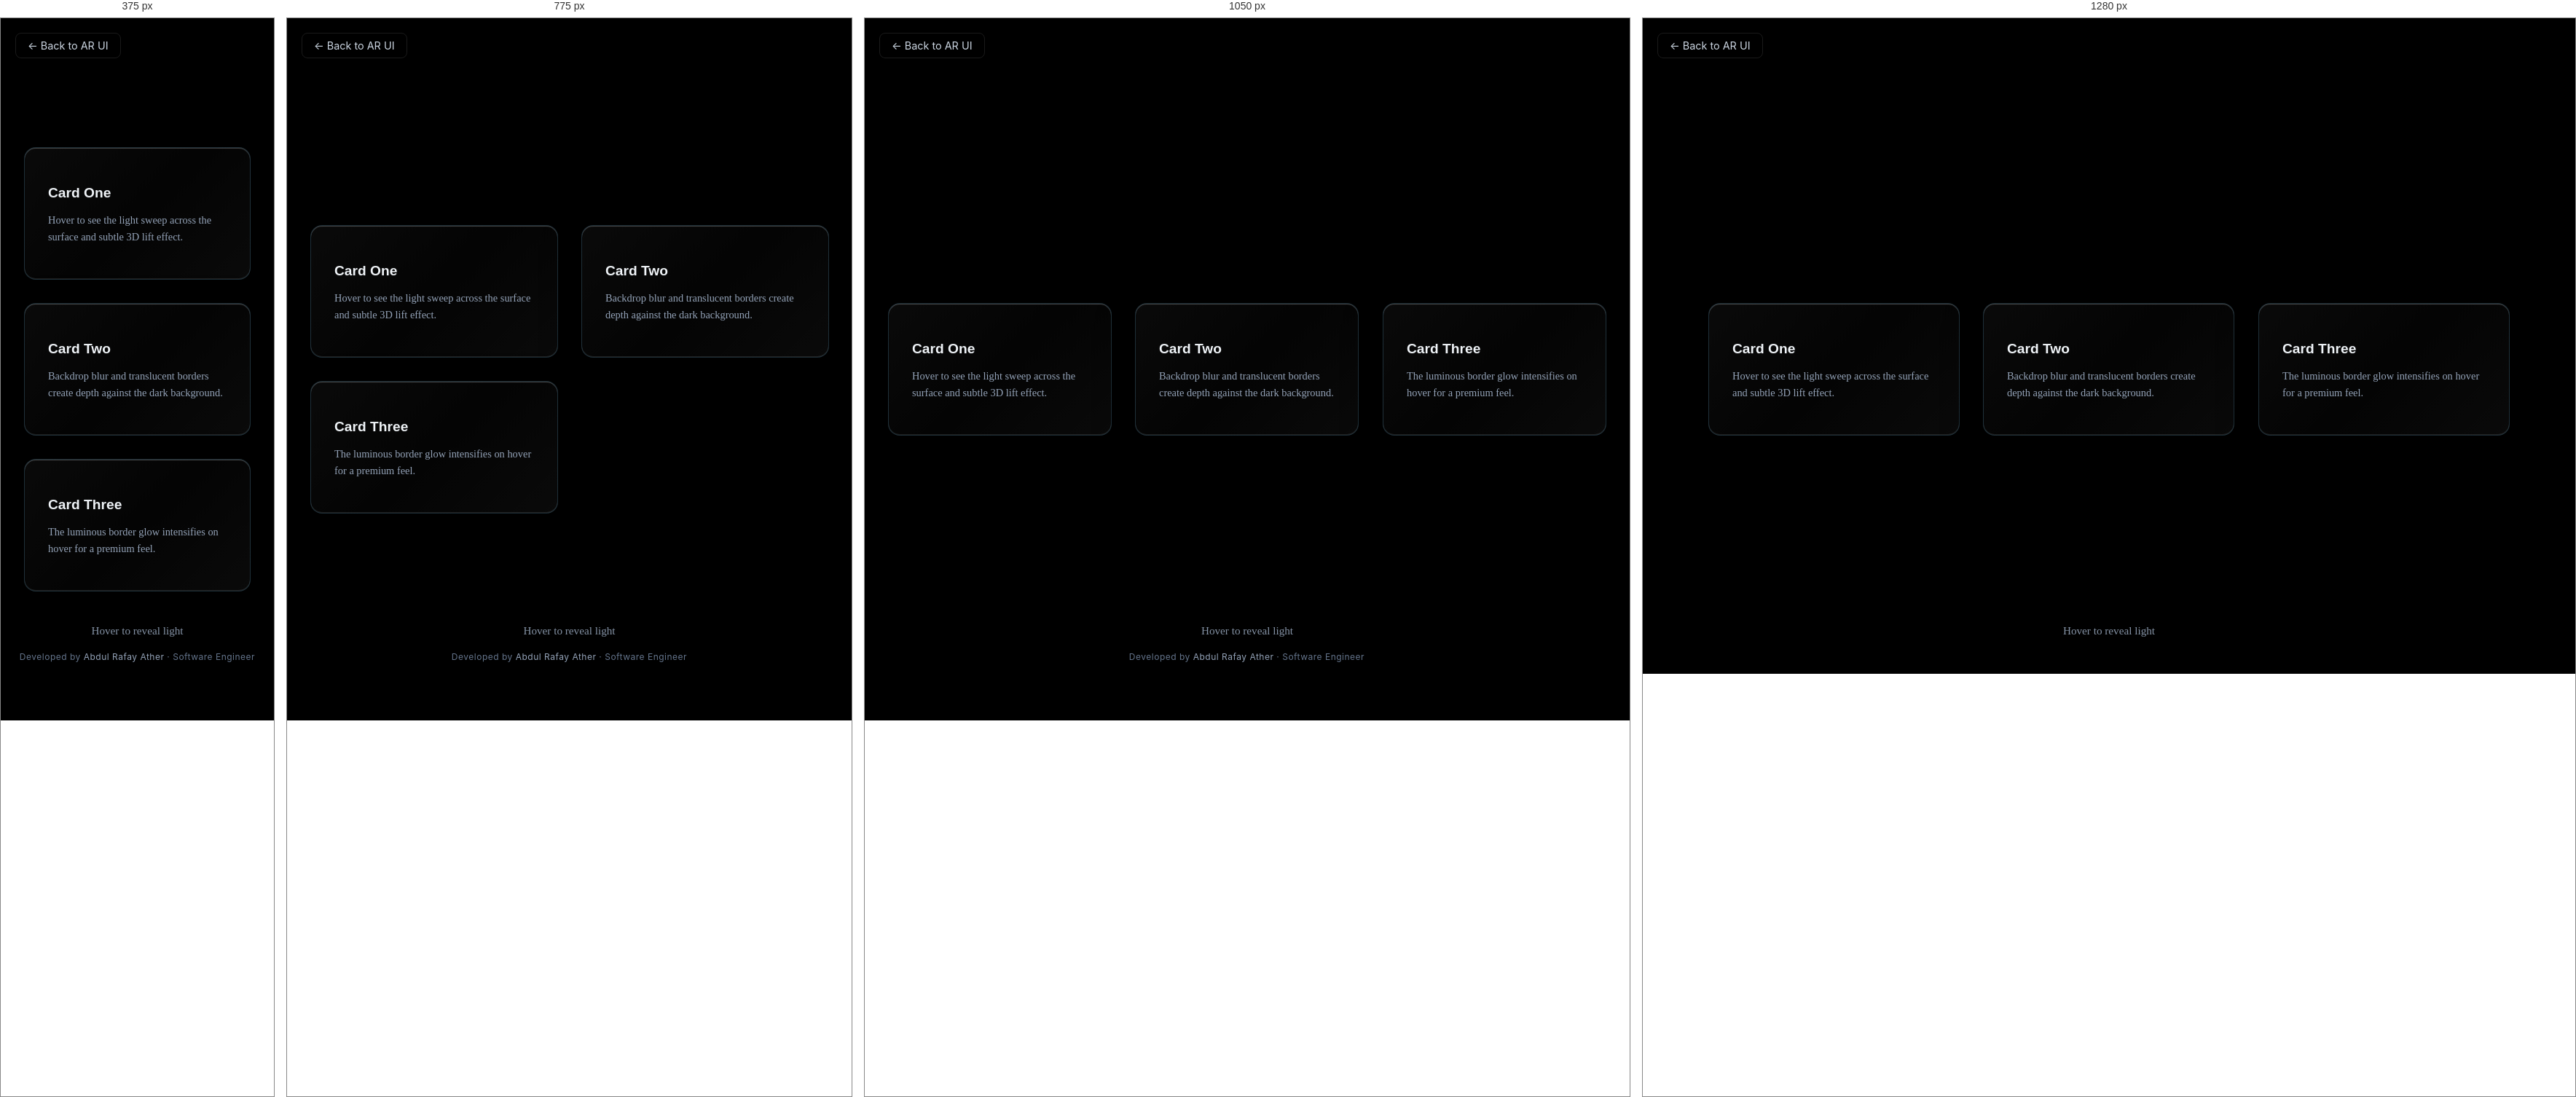
Rendered at 375 px, 775 px, 1050 px and 1280 px, left to right.

<!-- file: glass-morphism.html -->
<!DOCTYPE html>
<html lang="en">
<head>
    <meta charset="UTF-8">
    <meta name="viewport" content="width=device-width, initial-scale=1.0">
    <title>Luminous Prisms - AR UI</title>
    <link rel="preconnect" href="https://fonts.googleapis.com">
    <link rel="preconnect" href="https://fonts.gstatic.com" crossorigin>
    <link href="https://fonts.googleapis.com/css2?family=Inter:wght@400;500;600&family=Poppins:wght@500;600;700&display=swap" rel="stylesheet">
    <link rel="stylesheet" href="Css/navbar.css">
    <link rel="stylesheet" href="Css/arui.css">

    <style>
        body { background: #000; min-height: 100vh; margin: 0; }
        .glass-section { min-height: 100vh; display: flex; align-items: center; justify-content: center; padding: 2rem; }
        .glass-section h2 { font-family: 'Poppins', sans-serif; font-size: clamp(1.5rem, 4vw, 2.2rem); color: #f1f5f9; text-align: center; margin-bottom: 0.5rem; }
        .glass-section .subtitle { color: #94a3b8; text-align: center; margin-bottom: 3rem; }
        .glass-grid { display: grid; grid-template-columns: repeat(auto-fit, minmax(300px, 1fr)); gap: 2rem; max-width: 1100px; margin: 0 auto; width: 100%; }
        .glass-prism {
            background: linear-gradient(135deg, rgba(255,255,255,0.04) 0%, rgba(255,255,255,0.015) 50%, rgba(255,255,255,0.04) 100%);
            backdrop-filter: blur(25px); -webkit-backdrop-filter: blur(25px);
            border: 1px solid rgba(125, 211, 252, 0.2);
            box-shadow: 0 20px 50px rgba(0,0,0,0.5), 0 8px 20px rgba(0,0,0,0.3),
                inset 0 1px 0 rgba(255,255,255,0.25), inset 0 -1px 0 rgba(255,255,255,0.1);
            border-radius: 16px; padding: 2rem; position: relative; overflow: hidden;
            transition: all 0.4s ease; transform: translateZ(15px) rotateX(1deg);
        }
        .glass-prism::before {
            content: ''; position: absolute; top: 0; left: -100%; width: 100%; height: 100%;
            background: linear-gradient(90deg, transparent, rgba(125,211,252,0.08), transparent);
            transition: left 0.8s ease;
        }
        .glass-prism:hover {
            transform: translateZ(25px) rotateX(3deg) scale(1.02);
            border-color: rgba(125,211,252,0.35);
            box-shadow: 0 30px 80px rgba(0,0,0,0.6), 0 12px 30px rgba(0,0,0,0.4),
                0 0 15px rgba(125,211,252,0.15), inset 0 1px 0 rgba(255,255,255,0.3);
        }
        .glass-prism:hover::before { left: 100%; }
        .glass-prism h3 { font-family: 'Poppins', sans-serif; font-size: 1.2rem; color: #f1f5f9; margin-bottom: 0.5rem; }
        .glass-prism p { font-size: 0.9rem; color: #94a3b8; line-height: 1.6; }
    </style>
</head>
<body>
    <a href="index.html#components" class="demo-back-link">← Back to AR UI</a>
    <!-- Navbar removed -->

    <section class="glass-section">
        <!-- Heading intentionally removed; restoring inner card content -->
        <div class="glass-grid">
            <div class="glass-prism">
                <h3>Card One</h3>
                <p>Hover to see the light sweep across the surface and subtle 3D lift effect.</p>
            </div>
            <div class="glass-prism">
                <h3>Card Two</h3>
                <p>Backdrop blur and translucent borders create depth against the dark background.</p>
            </div>
            <div class="glass-prism">
                <h3>Card Three</h3>
                <p>The luminous border glow intensifies on hover for a premium feel.</p>
            </div>
        </div>
    </section>

    <div class="component-hint" id="glassHint">Hover to reveal light</div>

    <footer class="developer-credit">Developed by <span>Abdul Rafay Ather</span> · Software Engineer</footer>

    <style>
        .component-hint { position: fixed; bottom: 50px; left:50%; transform: translateX(-50%); color: rgba(148,163,184,0.9); font-size: 0.95rem; z-index:50; transition: opacity 0.5s; }
        .component-hint.fade { opacity: 0.35; }
    </style>
    <script>
        setTimeout(()=> document.getElementById('glassHint')?.classList.add('fade'), 3000);
    </script>

</body>
</html>


/* @media block from navbar.css */
@media (max-width: 650px) {
    .navbar-container {
        display: none;
    }
    
    /* Hamburger Button */
    .hamburger-btn {
        position: fixed;
        top: 20px;
        right: 20px;
        width: 50px;
        height: 50px;
        background: rgba(0, 0, 0, 0.9);
        border: 1px solid rgba(255, 255, 255, 0.1);
        border-radius: 50%;
        cursor: pointer;
        z-index: 1001;
        display: flex;
        flex-direction: column;
        align-items: center;
        justify-content: center;
        gap: 3px;
        transition: all 0.4s cubic-bezier(0.16, 1, 0.3, 1);
        box-shadow: 0 5px 15px rgba(0, 0, 0, 0.3);
    }
    
    .hamburger-btn:hover {
        background: rgba(0, 0, 0, 1);
        box-shadow: 0 5px 20px rgba(0, 0, 0, 0.4);
        transform: translateY(-2px);
    }
    
    .hamburger-btn:active {
        transform: translateY(0);
        box-shadow: 
            0 2px 10px rgba(0, 0, 0, 0.4),
            inset 0 1px 0 rgba(255, 255, 255, 0.1);
    }
    
    /* Button Lines */
    .hamburger-btn span {
        width: 24px;
        height: 3px;
        background: #ffffff;
        margin: 3px 0;
        transition: all 0.4s cubic-bezier(0.16, 1, 0.3, 1);
        transform-origin: center;
        border-radius: 4px;
        box-shadow: 0 0 5px rgba(255, 255, 255, 0.3);
    }
    
    /* Cross Button Transformation */
    .hamburger-btn.active span:nth-child(1) {
        transform: rotate(45deg) translate(5px, 5px);
    }
    
    .hamburger-btn.active span:nth-child(2) {
        opacity: 0;
        transform: translateX(-10px);
    }
    
    .hamburger-btn.active span:nth-child(3) {
        transform: rotate(-45deg) translate(5px, -5px);
    }
    
    /* Glassy Transparent Black Menu Overlay */
    .menu-overlay {
        background: rgba(0, 0, 0, 0.7);
        backdrop-filter: blur(15px);
        -webkit-backdrop-filter: blur(15px);
    }
    
    /* Pure Black Menu Links with Blue Border */
    .menu-link {
        background: #000000;
        border: 1px solid #0ea5e9;
        border-radius: 8px;
        padding: 12px 16px;
        font-size: 1rem;
        font-weight: 500;
        letter-spacing: 0.3px;
        box-shadow: 
            0 4px 15px rgba(0, 0, 0, 0.4),
            0 0 5px rgba(14, 165, 233, 0.2);
        position: relative;
        overflow: hidden;
        width: 180px;
        margin: 0 auto;
    }
    
    .menu-link::before {
        background: linear-gradient(90deg, 
            transparent, 
            rgba(255, 255, 255, 0.1), 
            transparent);
        transform: translateX(-100%);
        transition: transform 0.5s ease;
    }
    
    .menu-link:hover {
        background: #000000;
        transform: translateY(-2px);
        box-shadow: 
            0 8px 20px rgba(0, 0, 0, 0.5),
            0 0 10px rgba(14, 165, 233, 0.3);
        border-color: #38bdf8;
    }
    
    .menu-link:hover::before {
        transform: translateX(100%);
    }
    
    .menu-link:active {
        transform: translateY(-1px);
        box-shadow: 
            0 4px 10px rgba(0, 0, 0, 0.4),
            0 0 5px rgba(14, 165, 233, 0.2);
    }
    
    .menu-link.active {
        background: #000000;
        border-color: #38bdf8;
        box-shadow: 
            0 6px 20px rgba(0, 0, 0, 0.5),
            0 0 15px rgba(14, 165, 233, 0.3);
    }
    
    /* Brand Styling */
    .menu-brand {
        font-family: 'Orbitron', monospace;
        font-size: 2rem;
        font-weight: 700;
        color: #ffffff;
        text-shadow: 0 2px 4px rgba(0, 0, 0, 0.5);
        margin-bottom: 1.5rem;
        letter-spacing: 0.5px;
    }
}

/* @media block from navbar.css */
@media (min-width: 651px) {
    /* Hide mobile overlays on desktop */
    .menu-overlay, .mobile-overlay {
        display: none !important;
    }
    
    /* Keep hamburger button visible on all screen sizes */
    .hamburger-btn {
        position: fixed;
        top: 20px;
        right: 20px;
        z-index: 1001;
        box-shadow: 0 5px 15px rgba(0, 0, 0, 0.3);
        background: rgba(0, 0, 0, 0.9);
        width: 50px;
        height: 50px;
        display: flex !important;
        opacity: 1 !important;
        visibility: visible !important;
        pointer-events: auto !important;
        cursor: pointer !important;
    }
    
    .hamburger-btn:hover {
        background: rgba(0, 0, 0, 1);
        box-shadow: 0 5px 20px rgba(0, 0, 0, 0.4);
        transform: translateY(-2px);
    }
    
    /* Ensure navbar container is properly displayed when active */
    .navbar-container.active {
        opacity: 1 !important;
        transform: translateY(0) !important;
        pointer-events: auto !important;
        visibility: visible !important;
        display: flex !important;
    }
}

/* @media block from navbar.css */
@media (max-width: 650px) {
    .navbar {
        opacity: 1 !important;
        visibility: visible !important;
        transform: translateY(0) !important;
        z-index: 9999 !important;
    }
    
    .navbar.hidden {
        transform: translateY(0) !important;
        opacity: 1 !important;
        visibility: visible !important;
    }
    
    /* Force hamburger button to be visible */
    .hamburger-btn {
        display: flex !important;
        opacity: 1 !important;
        visibility: visible !important;
        position: fixed !important;
        top: 20px !important;
        right: 20px !important;
        z-index: 10000 !important;
        pointer-events: auto !important;
        cursor: pointer !important;
        touch-action: manipulation !important;
    }
}

/* @media block from navbar.css */
@media (min-width: 651px) and (max-width: 900px) {
    .navbar-container {
        padding: 12px 20px;
    }
    
    .navbar-link {
        font-size: 0.95rem;
    }
    
    .navbar-brand {
        font-size: 1.3rem;
    }
    
    .desktop-navbar {
        gap: 30px;
    }
    
    .left-menu, .right-menu {
        gap: 1rem;
    }
}

/* @media block from navbar.css */
@media (min-width: 901px) {
    .navbar-container {
        padding: 15px 30px;
    }
    
    .desktop-navbar {
        gap: 60px;
    }
}

/* @media block from navbar.css */
@media (min-width: 1px) {
  .hamburger-btn {
    display: flex !important;
    opacity: 1 !important;
    visibility: visible !important;
    position: fixed !important;
    top: 20px !important;
    right: 20px !important;
    z-index: 10010 !important; /* Above overlays */
    pointer-events: auto !important;
    cursor: pointer !important;
    touch-action: manipulation !important;
  }
  .hamburger-btn span {
    width: 24px !important;
    height: 3px !important;
    background: #fff !important;
    margin: 3px 0 !important;
    border-radius: 4px !important;
    display: block !important;
    opacity: 1 !important;
    box-shadow: 0 0 5px rgba(255,255,255,0.3) !important;
    transition: all 0.4s cubic-bezier(0.16, 1, 0.3, 1) !important;
  }
  .hamburger-btn.active span:nth-child(1) {
    transform: rotate(45deg) translate(5px, 5px) !important;
  }
  .hamburger-btn.active span:nth-child(2) {
    opacity: 0 !important;
    transform: translateX(-10px) !important;
  }
  .hamburger-btn.active span:nth-child(3) {
    transform: rotate(-45deg) translate(5px, -5px) !important;
  }
}

/* @media block from navbar.css */
@media (max-width: 650px) {
  .mobile-overlay .menu-brand {
    font-family: 'Orbitron', monospace !important;
    font-size: 2rem !important;
    font-weight: 700 !important;
    color: #fff !important;
    margin-bottom: 1.5rem !important;
    text-shadow: 0 0 15px rgba(0, 212, 255, 0.5) !important;
    letter-spacing: 1px !important;
    text-align: center !important;
    width: 100% !important;
    display: block !important;
    background: none !important;
    border: none !important;
    box-shadow: none !important;
    padding: 0 !important;
  }
}

/* @media block from navbar.css */
@media (min-width: 651px) {
  .navbar-link.active::after {
    width: 100% !important;
  }
}

/* @media block from navbar.css */
@media (max-width: 650px) {
  .hamburger-btn {
    touch-action: manipulation !important;
    -webkit-tap-highlight-color: transparent !important;
    pointer-events: auto !important;
    cursor: pointer !important;
    user-select: none !important;
    -webkit-user-select: none !important;
  }
  
  .mobile-nav-link, .menu-link {
    touch-action: manipulation !important;
    -webkit-tap-highlight-color: transparent !important;
    pointer-events: auto !important;
    cursor: pointer !important;
    user-select: none !important;
    -webkit-user-select: none !important;
  }
  
  .mobile-overlay {
    touch-action: manipulation !important;
    pointer-events: auto !important;
  }
  
  .mobile-overlay.active {
    pointer-events: auto !important;
  }
  
  .menu-overlay {
    touch-action: manipulation !important;
    pointer-events: auto !important;
  }
  
  .menu-overlay.active {
    pointer-events: auto !important;
  }
}

/* @media block from navbar.css */
@media (min-width: 1px) {
  .hamburger-btn {
    pointer-events: auto !important;
    touch-action: manipulation !important;
    -webkit-tap-highlight-color: transparent !important;
    user-select: none !important;
    -webkit-user-select: none !important;
    cursor: pointer !important;
    z-index: 10010 !important;
    position: fixed !important;
    top: 20px !important;
    right: 20px !important;
    display: flex !important;
    opacity: 1 !important;
    visibility: visible !important;
  }
  
  /* Ensure no other elements cover the hamburger button */
  .hamburger-btn * {
    pointer-events: auto !important;
  }
  
  /* Prevent any parent elements from blocking touch events */
  .navbar {
    pointer-events: auto !important;
  }
  
  /* Ensure the button is above all other elements */
  .hamburger-btn::before,
  .hamburger-btn::after {
    display: none !important;
  }
}

/* @media block from arui.css */
@media (min-width:1200px) and (min-height:900px) {
    html, body {
        height: 100%;
        overflow: hidden; /* prevent page scrolling */
    }

    .arui-welcome {
        height: 36vh !important;
        min-height: 36vh !important;
        padding: 1.6rem 2rem 0.6rem !important;
        justify-content: center;
    }

    .arui-welcome h1 { font-size: 2.6rem; }
    .arui-welcome .welcome-title { font-size: 1rem; }
    .arui-welcome .welcome-message { font-size: 0.95rem; margin-bottom: 0.6rem; }

    .arui-components-section {
        height: 64vh !important;
        min-height: 64vh !important;
        padding: 0.75rem 1.5rem 1.25rem !important;
        overflow: hidden; /* ensure content stays inside */
    }

    .component-gallery {
        grid-template-columns: repeat(3, minmax(240px, 1fr));
        gap: 1rem 1.25rem;
        align-content: center;
        align-items: center;
    }

    .component-card {
        padding: 0.9rem 1rem;
        min-height: 96px;
        max-height: 140px;
    }

    .component-card h3 { font-size: 0.98rem; }
    .component-card p { font-size: 0.78rem; }

    /* hide developer credit to save vertical space on hero/gallery layout */
    .developer-credit { display: none !important; }
}